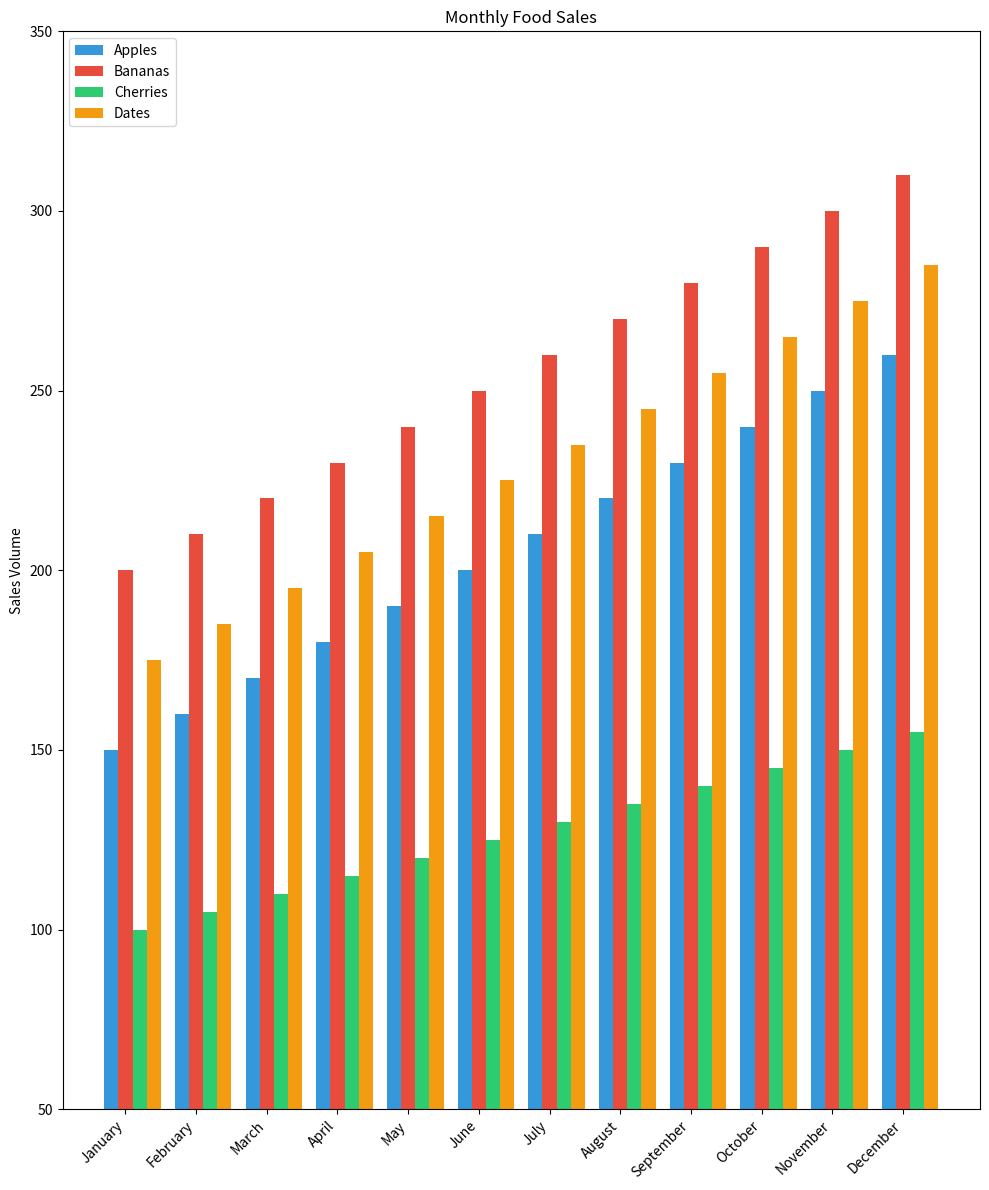

Recreate this plot in Python.

import matplotlib.pyplot as plt

months = ['January', 'February', 'March', 'April', 'May', 'June',
          'July', 'August', 'September', 'October', 'November', 'December']
apples = [150, 160, 170, 180, 190, 200, 210, 220, 230, 240, 250, 260]
bananas = [200, 210, 220, 230, 240, 250, 260, 270, 280, 290, 300, 310]
cherries = [100, 105, 110, 115, 120, 125, 130, 135, 140, 145, 150, 155]
dates = [175, 185, 195, 205, 215, 225, 235, 245, 255, 265, 275, 285]

fig, ax = plt.subplots(figsize=(10, 12))

bar_width = 0.2
bar_locations_apples = range(len(apples))
bar_locations_bananas = [x + bar_width for x in bar_locations_apples]
bar_locations_cherries = [x + bar_width for x in bar_locations_bananas]
bar_locations_dates = [x + bar_width for x in bar_locations_cherries]

bars1 = ax.bar(bar_locations_apples, apples, bar_width, label='Apples', color='#3498db')
bars2 = ax.bar(bar_locations_bananas, bananas, bar_width, label='Bananas', color='#e74c3c')
bars3 = ax.bar(bar_locations_cherries, cherries, bar_width, label='Cherries', color='#2ecc71')
bars4 = ax.bar(bar_locations_dates, dates, bar_width, label='Dates', color='#f39c12')

ax.set_xticks([r + bar_width for r in range(len(apples))])
ax.set_xticklabels(months, rotation=45, ha='right')

plt.ylabel('Sales Volume')
plt.title('Monthly Food Sales')
ax.legend(loc='upper left')

ax.set_ylim(50, 350)

plt.tight_layout()
plt.show()
